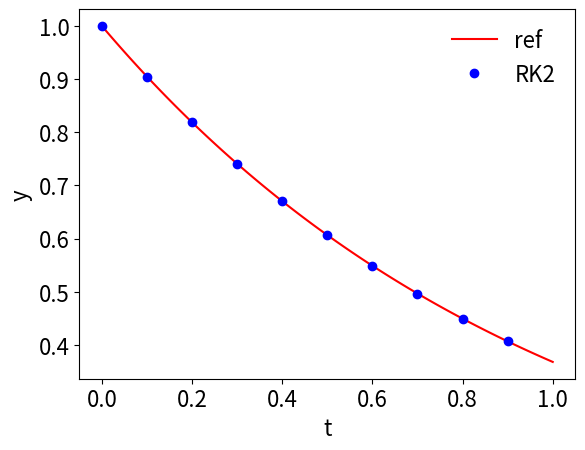

Python code for this plot:
'''
Implements 2nd-order Runge-Kutta (RK2) method for solving a first-order ordinary diff eqn
'''

# Importing the libraries
import math
import numpy as np
import matplotlib.pyplot as plt
import matplotlib as mpl

# Defining the RK2 method
# y'(t) = f(t,y(t))
# y0 = y(0)
# dt is a fixed time step size
# ti is initial time
# tf is final time
# RK2 returns an array filled with values of y
#     and an array filled with values of t
def RK2(f,y0,dt,ti,tf):
    
    tvals = np.array([]);
    yvals = np.array([]);
    
    t = ti;
    y = y0;
    tvals = np.append(tvals, t);
    yvals = np.append(yvals, y);
  
    while t < tf:
        t = t + dt;
        k1 = dt*f(y,t);
        k2 = dt*f(y+k1,t+dt);
        y = y + 0.5*(k1+k2);
        tvals = np.append(tvals, t);
        yvals = np.append(yvals, y);
    
    return tvals, yvals;


# Testing the solution to y'(t) = -y(t), y(0) = 1 => y(t) = e^(-t)
y0 = 1.0; dt = 0.01; ti = 0.0; tf = 1.0; 
def f1(y,t):
    return -1.0*y;
t1, y1 = RK2(f1,y0,dt,ti,tf);
tref1 = np.linspace(ti,tf,100);
yref1 = np.exp(-1.0*tref1);

# Plotting
mpl.rcParams.update({'font.size': 16})
# mpl.rc('lines', linewidth=4)

fig1 = plt.figure(1)
plt.plot(tref1,yref1,'r',label='ref')
plt.plot(t1[0:-1:10],y1[0:-1:10],'bo',label='RK2')
plt.xlabel('t')
plt.ylabel('y')
plt.legend(loc='upper right',frameon=False)
# fig1.savefig('/mnt/c/Users/<user>/Documents/NumericalAnalysis/RK2scalar.pdf',bbox_inches="tight")

plt.show()






